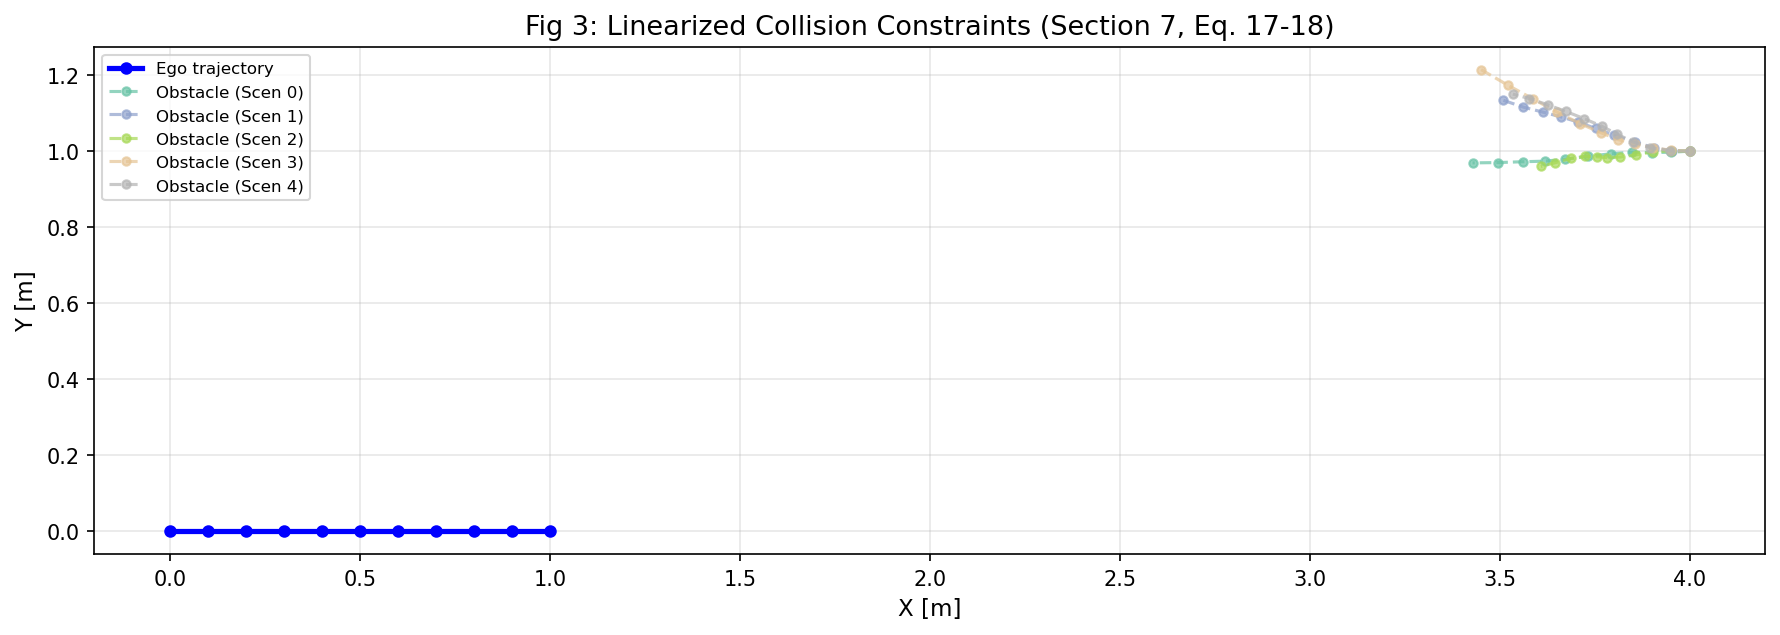

The data file committed next to this chart (first rows):
constraint_id, timestep, a_x, a_y, b, ego_x, ego_y, obs_x, obs_y, scenario_id
0, 0, -0.9701, -0.2425, -2.523, 0.000000, 0.000000, 4, 1, 0
1, 1, -0.9681, -0.2506, -2.475, 0.1, 0.000000, 3.951, 0.997, 0
2, 2, -0.9656, -0.2599, -2.426, 0.2, 0.000000, 3.901, 0.9963, 0
3, 3, -0.9627, -0.2706, -2.374, 0.3, 0.000000, 3.848, 0.9971, 0
4, 4, -0.9597, -0.2809, -2.318, 0.4, 0.000000, 3.792, 0.993, 0
5, 5, -0.9565, -0.2918, -2.258, 0.5, 0.000000, 3.733, 0.9864, 0
6, 6, -0.9528, -0.3035, -2.197, 0.6, 0.000000, 3.673, 0.9788, 0
7, 7, -0.9486, -0.3164, -2.141, 0.7, 0.000000, 3.618, 0.9736, 0
8, 8, -0.9432, -0.3321, -2.082, 0.8, 0.000000, 3.561, 0.9721, 0
9, 9, -0.9368, -0.3499, -2.015, 0.9, 0.000000, 3.497, 0.9699, 0
10, 10, -0.9288, -0.3706, -1.944, 1, 0.000000, 3.429, 0.9691, 0
11, 0, -0.9701, -0.2425, -2.523, 0.000000, 0.000000, 4, 1, 1
12, 1, -0.9679, -0.2515, -2.478, 0.1, 0.000000, 3.953, 1.001, 1
13, 2, -0.9649, -0.2625, -2.435, 0.2, 0.000000, 3.907, 1.008, 1
14, 3, -0.9609, -0.2768, -2.389, 0.3, 0.000000, 3.856, 1.024, 1
15, 4, -0.9561, -0.2929, -2.34, 0.4, 0.000000, 3.802, 1.042, 1
16, 5, -0.9508, -0.3098, -2.296, 0.5, 0.000000, 3.753, 1.06, 1
17, 6, -0.9449, -0.3275, -2.255, 0.6, 0.000000, 3.706, 1.077, 1
18, 7, -0.9384, -0.3456, -2.212, 0.7, 0.000000, 3.661, 1.09, 1
19, 8, -0.931, -0.3649, -2.167, 0.8, 0.000000, 3.614, 1.103, 1
20, 9, -0.9223, -0.3866, -2.117, 0.9, 0.000000, 3.562, 1.116, 1
21, 10, -0.9113, -0.4117, -2.065, 1, 0.000000, 3.51, 1.134, 1
22, 0, -0.9701, -0.2425, -2.523, 0.000000, 0.000000, 4, 1, 2
23, 1, -0.9678, -0.2516, -2.475, 0.1, 0.000000, 3.95, 1.001, 2
24, 2, -0.9656, -0.2602, -2.428, 0.2, 0.000000, 3.903, 0.9978, 2
25, 3, -0.9634, -0.2681, -2.383, 0.3, 0.000000, 3.859, 0.9903, 2
26, 4, -0.9609, -0.2768, -2.341, 0.4, 0.000000, 3.818, 0.9846, 2
27, 5, -0.958, -0.2868, -2.306, 0.5, 0.000000, 3.783, 0.9831, 2
28, 6, -0.9545, -0.2981, -2.278, 0.6, 0.000000, 3.755, 0.9854, 2
29, 7, -0.9508, -0.3099, -2.247, 0.7, 0.000000, 3.725, 0.9861, 2
30, 8, -0.9469, -0.3216, -2.207, 0.8, 0.000000, 3.687, 0.9807, 2
31, 9, -0.943, -0.3329, -2.161, 0.9, 0.000000, 3.647, 0.9697, 2
32, 10, -0.9385, -0.3452, -2.118, 1, 0.000000, 3.609, 0.9596, 2
33, 0, -0.9701, -0.2425, -2.523, 0.000000, 0.000000, 4, 1, 3
34, 1, -0.9678, -0.2518, -2.477, 0.1, 0.000000, 3.952, 1.002, 3
35, 2, -0.9648, -0.2628, -2.433, 0.2, 0.000000, 3.905, 1.009, 3
36, 3, -0.9614, -0.2753, -2.388, 0.3, 0.000000, 3.857, 1.019, 3
37, 4, -0.9573, -0.2891, -2.347, 0.4, 0.000000, 3.812, 1.031, 3
38, 5, -0.9521, -0.3056, -2.307, 0.5, 0.000000, 3.766, 1.049, 3
39, 6, -0.9455, -0.3257, -2.259, 0.6, 0.000000, 3.713, 1.072, 3
40, 7, -0.9368, -0.3498, -2.207, 0.7, 0.000000, 3.652, 1.102, 3
41, 8, -0.926, -0.3776, -2.152, 0.8, 0.000000, 3.589, 1.137, 3
42, 9, -0.9127, -0.4087, -2.094, 0.9, 0.000000, 3.521, 1.174, 3
43, 10, -0.8961, -0.4439, -2.032, 1, 0.000000, 3.452, 1.215, 3
44, 0, -0.9701, -0.2425, -2.523, 0.000000, 0.000000, 4, 1, 4
45, 1, -0.9678, -0.2518, -2.473, 0.1, 0.000000, 3.948, 1.001, 4
46, 2, -0.9647, -0.2633, -2.424, 0.2, 0.000000, 3.896, 1.009, 4
47, 3, -0.9608, -0.2772, -2.384, 0.3, 0.000000, 3.851, 1.025, 4
48, 4, -0.9562, -0.2928, -2.349, 0.4, 0.000000, 3.81, 1.044, 4
49, 5, -0.9507, -0.31, -2.313, 0.5, 0.000000, 3.769, 1.066, 4
50, 6, -0.9445, -0.3285, -2.272, 0.6, 0.000000, 3.722, 1.086, 4
51, 7, -0.9374, -0.3482, -2.229, 0.7, 0.000000, 3.674, 1.105, 4
52, 8, -0.9294, -0.369, -2.185, 0.8, 0.000000, 3.626, 1.122, 4
53, 9, -0.9204, -0.3911, -2.139, 0.9, 0.000000, 3.579, 1.138, 4
54, 10, -0.9106, -0.4132, -2.094, 1, 0.000000, 3.535, 1.15, 4
